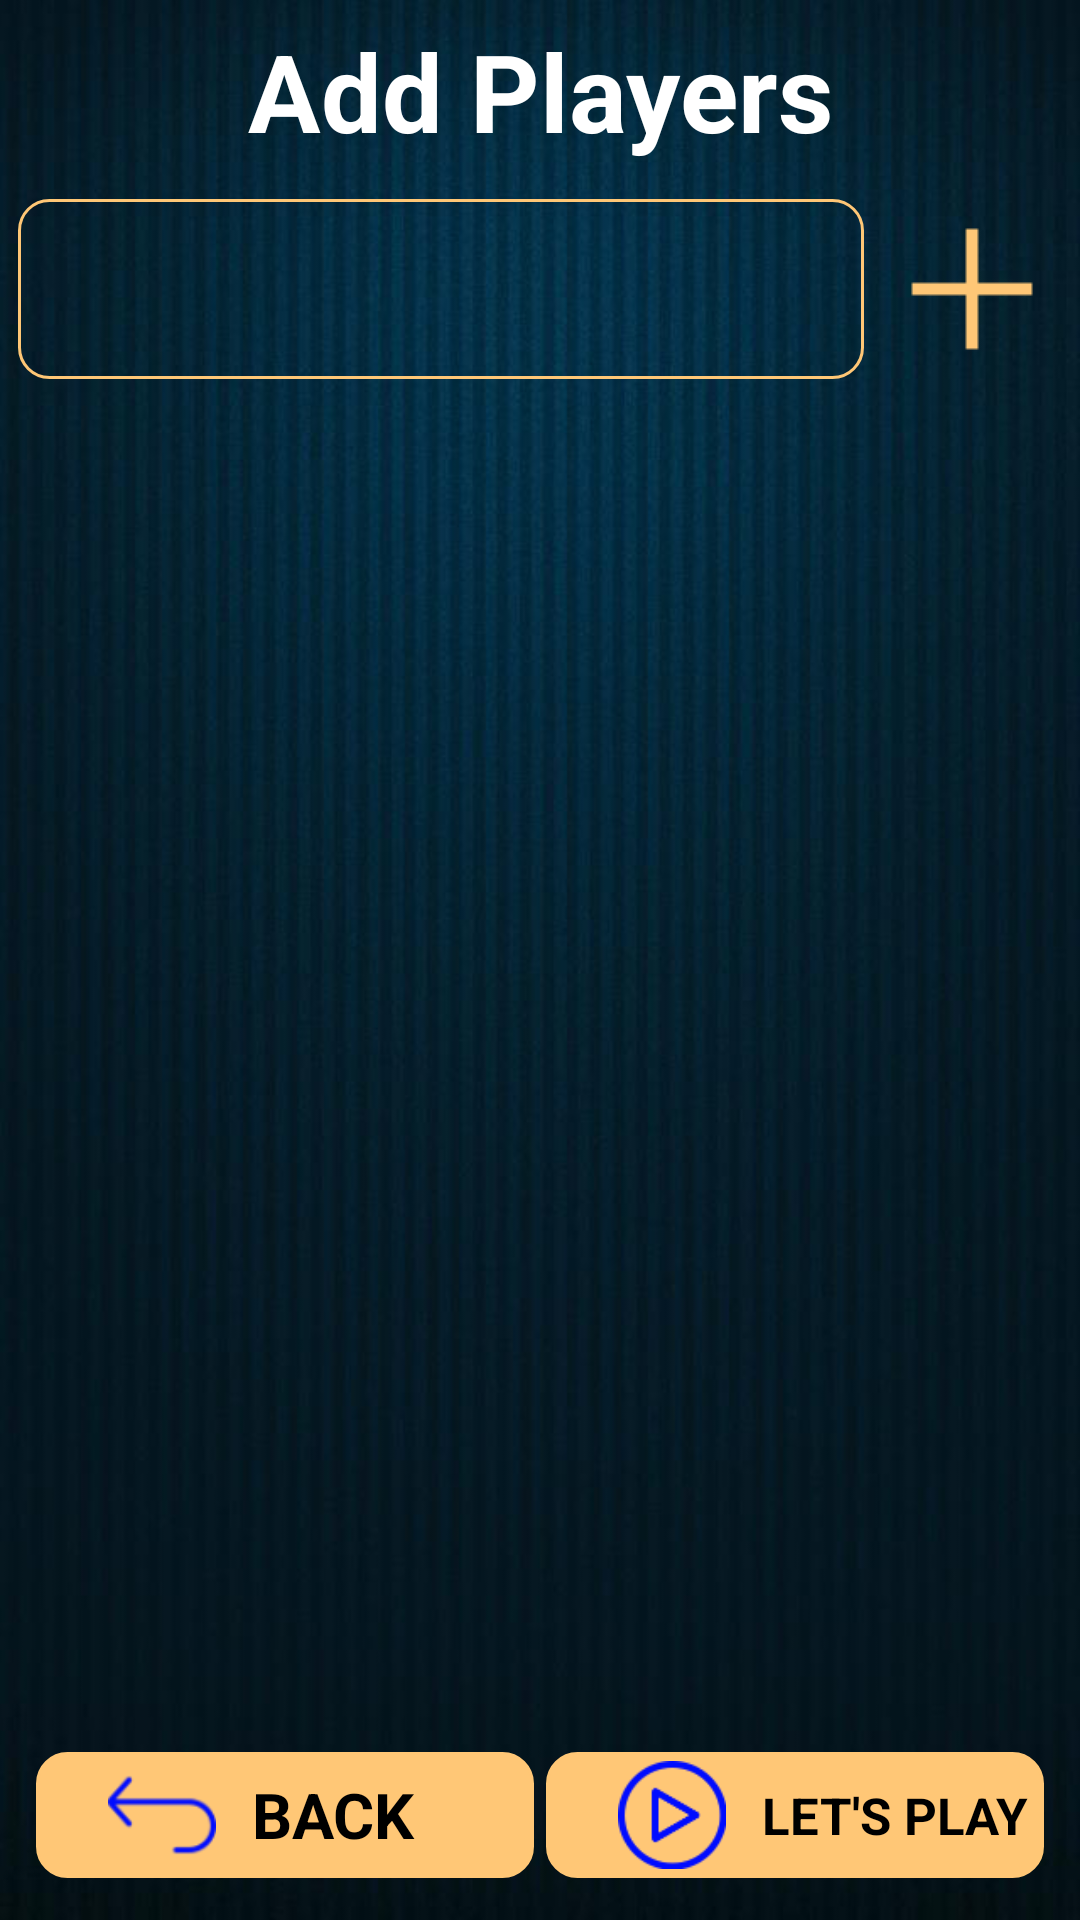

This screen was rendered from an Android layout file. Write that file and the resources it references.
<!-- AndroidManifest.xml: fallback theme Theme.MaterialComponents.DayNight.NoActionBar -->
<!-- res/layout/act_adding_players.xml -->
<LinearLayout xmlns:android="http://schemas.android.com/apk/res/android"
    android:layout_width="fill_parent"
    android:layout_height="fill_parent"
    android:background="@drawable/bg"
    android:orientation="vertical">


    <LinearLayout
        android:id="@+id/firstSection"
        android:layout_width="fill_parent"
        android:layout_height="wrap_content"
        android:orientation="vertical">

        <TextView
            android:id="@+id/txtAddPlayerTitle"
            android:layout_width="fill_parent"
            android:layout_height="wrap_content"
            android:gravity="center"
            android:padding="@dimen/margin_tiny"
            android:text="@string/title_add_players"
            android:textColor="@color/white"
            android:textSize="@dimen/title_size"
            android:textStyle="bold" />

        <LinearLayout
            android:layout_width="fill_parent"
            android:layout_height="fill_parent"
            android:orientation="horizontal">

            <EditText
                android:id="@+id/etPlayerName"
                android:layout_width="0dp"
                android:layout_height="fill_parent"
                android:layout_marginLeft="@dimen/margin_tiny"
                android:layout_marginTop="@dimen/margin_tiny"
                android:layout_marginBottom="@dimen/margin_tiny"
                android:layout_weight="1"
                android:background="@drawable/edittext_style"
                android:digits="ABCDEFGHIJKLMNOPQRSTUVWXYZabcdefghijklmnopqrstuvwxyz1234567890 "
                android:maxLength="20"
                android:paddingLeft="12dp"
                android:textColor="@color/white"
                android:textCursorDrawable="@drawable/color_cursor" />

            <ImageView
                android:id="@+id/btnAdd"
                android:layout_width="60dp"
                android:layout_height="60dp"
                android:padding="6dp"
                android:layout_gravity="center"
                android:layout_margin="@dimen/margin_tiny"
                android:onClick="addPlayer"
                android:tint="@color/yellow"
                android:src="@drawable/add_btn"

                />
        </LinearLayout>
    </LinearLayout>

    <RelativeLayout
        android:layout_width="fill_parent"
        android:layout_height="match_parent"
        android:layout_weight="1">

        <ListView
            android:id="@+id/lv_players"
            android:layout_width="fill_parent"
            android:layout_height="fill_parent"
            android:layout_alignParentLeft="true"
            android:overScrollMode="never"
            android:padding="@dimen/margin_small" />
    </RelativeLayout>

    <RelativeLayout
        android:id="@+id/lastSection"
        android:layout_width="fill_parent"
        android:layout_height="68dp"
        android:layout_alignParentBottom="true"
        android:layout_centerHorizontal="true">

        <LinearLayout
            android:id="@+id/layBack"
            android:layout_width="166dp"
            android:layout_height="42dp"
            android:layout_margin="12dp"
            android:background="@drawable/background_effect"
            android:gravity="center_vertical"
            android:onClick="startPlaying"
            android:orientation="horizontal">

            <ImageView
                android:layout_width="36dp"
                android:layout_height="36dp"
                android:layout_marginRight="12dp"
                android:layout_marginLeft="24dp"
                android:src="@drawable/ic_back"/>


            <TextView
                android:layout_width="wrap_content"
                android:layout_height="wrap_content"
                android:text="@string/back"
                android:textColor="@color/black"
                android:textSize="21sp"
                android:textStyle="bold" />
        </LinearLayout>

        <LinearLayout
            android:id="@+id/layPlay"
            android:layout_width="166dp"
            android:gravity="center_vertical"
            android:layout_height="42dp"
            android:layout_alignParentTop="true"
            android:layout_alignParentRight="true"
            android:layout_margin="12dp"
            android:background="@drawable/background_effect"
            android:onClick="startPlaying"
            android:orientation="horizontal">

            <ImageView
                android:layout_width="36dp"
                android:layout_height="36dp"
                android:layout_marginRight="12dp"
                android:layout_marginLeft="24dp"
                android:src="@drawable/ic_lets_play"/>


            <TextView
                android:layout_width="wrap_content"
                android:layout_height="wrap_content"
                android:text="@string/lets_play"
                android:textColor="@color/black"
                android:textSize="17sp"
                android:textStyle="bold" />
        </LinearLayout>
    </RelativeLayout>


    <LinearLayout
        android:id="@+id/layFbAdsBanner"
        android:layout_width="match_parent"
        android:layout_height="wrap_content"
        android:orientation="vertical" />
</LinearLayout>
<!-- resources referenced by this layout -->
<resources>
  <color name="black">#ff000000</color>
  <color name="white">#ffffff</color>
  <color name="yellow">#FFC776</color>
  <dimen name="margin_small">10dp</dimen>
  <dimen name="margin_tiny">6dp</dimen>
  <dimen name="title_size">36dp</dimen>
  <!-- drawable add_btn: png bitmap (drawable, 1843 bytes) -->
  <!-- drawable background_effect (drawable) -->
  <?xml version="1.0" encoding="utf-8"?>
  <shape
      xmlns:android="http://schemas.android.com/apk/res/android">
      <solid android:color="@color/yellow" />
      <stroke android:width="1.0dip" android:color="@color/yellow" />
      <corners  android:topLeftRadius="10.0dip" android:topRightRadius="10.0dip" android:bottomLeftRadius="10.0dip" android:bottomRightRadius="10.0dip" />
  </shape>
  <!-- drawable bg: png bitmap (drawable, 276188 bytes) -->
  <!-- drawable color_cursor (drawable) -->
  <?xml version="1.0" encoding="utf-8"?>
  <shape
    xmlns:android="http://schemas.android.com/apk/res/android">
      <size android:width="3.0dip" />
      <solid android:color="@color/white" />
  </shape>
  <!-- drawable edittext_style (drawable) -->
  <?xml version="1.0" encoding="utf-8"?>
  <shape
    xmlns:android="http://schemas.android.com/apk/res/android">
      <solid android:color="@android:color/transparent" />
      <stroke android:width="1.0dip" android:color="@color/yellow" />
      <corners  android:topLeftRadius="10.0dip" android:topRightRadius="10.0dip" android:bottomLeftRadius="10.0dip" android:bottomRightRadius="10.0dip" />
  </shape>
  <!-- drawable ic_back: png bitmap (drawable, 2954 bytes) -->
  <!-- drawable ic_lets_play: png bitmap (drawable, 3754 bytes) -->
  <string name="back">BACK</string>
  <string name="lets_play">LET\'S PLAY</string>
  <string name="title_add_players">Add Players</string>
</resources>
